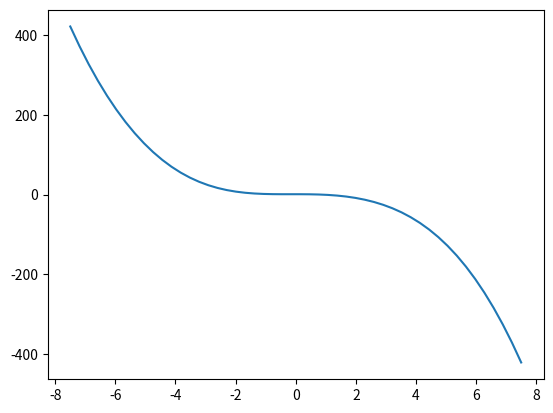

Python code for this plot:
import numpy as np
import matplotlib.pyplot as plt


def f(x):
    return(np.cos(x)-x**3)

x = np.linspace(-7.5,7.5)
y = f(x)
plt.plot(x, y)
#plt.show()

#### Bisection method ####


e = 0.0000001
x_a = -1
x_b = 0.89
root = 0
if(f(x_a)*f(x_b)<0):
    while((x_b-x_a)>e):
        c = (x_a+x_b)/2
        x_a,x_b = np.where(f(x_a)*f(c)<0,(x_a,c),(c,x_b))
    root = c
else:
    print("no root")

############# Newton Ralpson Method ###################
eps = 0.0001
x_np1 = 0
def newton_roots(f,fd,x_n, epsilon):
    x_n1 = x_n - f(x_n)/fd(x_n)
    while (abs(x_n1-x_n)>epsilon):
        temp = x_n1
        x_n1 = x_n  - f(x_n)/fd(x_n)
        x_n = temp


print(root)
print(f(root))
